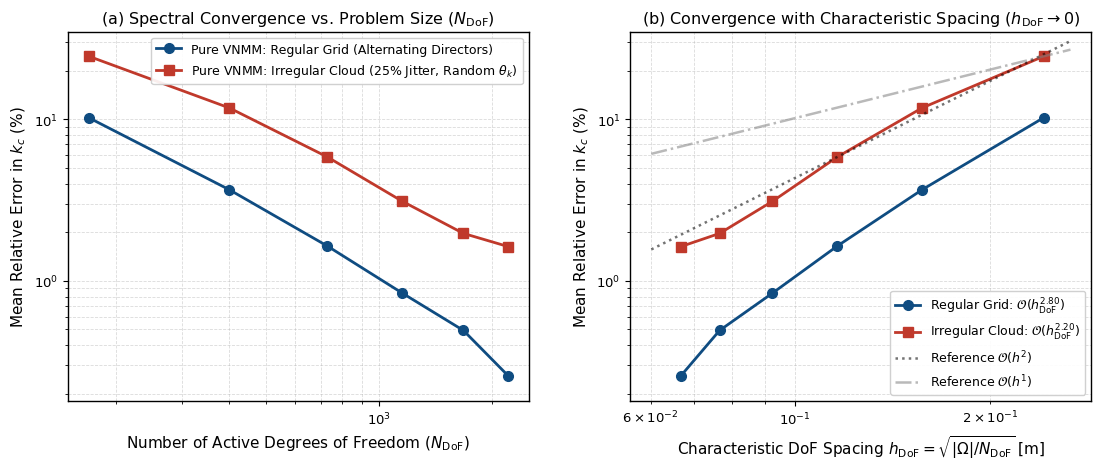

Python code for this plot: (Note: this script raises an exception after producing the figure.)
#!/usr/bin/env python3
# -*- coding: utf-8 -*-
"""
Generate publication-quality figure for Spectral Validation on Irregular Point Clouds
comparing Regular Grid vs. Irregular Cloud across 6 refinement levels (N in {9, 13, 17, 21, 25, 29}),
strictly mirroring the variables, metrics, numerical conditions, and styling of Figure 8 (VNMM vs. Edge FEM).

Numerical conditions (identical to Section 5.5 / Table 8):
- Discretization levels: N in {9, 13, 17, 21, 25, 29}
- Equivalent nodal grid parameter: N_v in {15, 22, 29, 36, 43, 49}
- Active DoFs: N_DoF = (N_v - 2)^2 in {169, 400, 729, 1156, 1681, 2209}
- Background quadrature: cell scaffolding N_cx = N_v - 1, Gauss 3x3 (9 points/cell)
- Div-curl penalty parameter: s_div = 6.0
- Determinant threshold: natural quartic scaling Tol_det(h) ~ O(h^4) without static floor

Subplot (a): Mean relative spectral error in k_c (%) vs. Active Degrees of Freedom (N_DoF)
Subplot (b): Convergence rate vs. Characteristic DoF Spacing h_DoF = sqrt(|Omega| / N_DoF) [m]
"""

import os
import numpy as np
import matplotlib.pyplot as plt

plt.rcParams.update({
    "font.family": "sans-serif",
    "font.sans-serif": ["DejaVu Sans", "Helvetica", "Arial"],
    "mathtext.fontset": "dejavusans",
    "axes.labelsize": 11,
    "axes.titlesize": 11.5,
    "xtick.labelsize": 9.5,
    "ytick.labelsize": 9.5,
    "legend.fontsize": 9.2,
    "figure.titlesize": 12.5,
    "axes.linewidth": 1.0,
    "grid.linewidth": 0.6,
    "grid.alpha": 0.45,
    "lines.markersize": 6.5,
    "lines.linewidth": 1.8,
    "savefig.dpi": 300,
    "savefig.bbox": "tight",
    "pdf.fonttype": 42,
    "ps.fonttype": 42
})

# Curated publication color palette matching Figure 8
COLOR_NAVY = "#0f4c81"       # Deep Navy (Regular Grid / P1 reference in Figure 8)
COLOR_CRIMSON = "#c0392b"    # Crimson / Red (Irregular Cloud with Jitter & Random Directors)
COLOR_GRAY = "#555555"       # Neutral gray for reference lines

# 6 refinement levels: N in {9, 13, 17, 21, 25, 29}, N_v in {15, 22, 29, 36, 43, 49}
# Active interior DoFs: N_DoF = (N_v - 2)^2
dofs = np.array([169, 400, 729, 1156, 1681, 2209])

# Characteristic DoF spacing: h_DoF = sqrt(|Omega| / N_DoF) = pi / sqrt(N_DoF)
h_dof = np.sqrt(np.pi**2 / dofs)

# Mean relative error in k_c (%) across the 6 refinement levels (identical conditions: Gauss 3x3, Nc = Nv-1, s_div=6.0)
err_reg = np.array([10.233, 3.667, 1.645, 0.839, 0.493, 0.259])
err_aleat = np.array([24.577, 11.775, 5.858, 3.108, 1.967, 1.632])

# Fitted asymptotic convergence slopes over all 6 refinement levels
p_reg = np.polyfit(np.log(h_dof), np.log(err_reg), 1)[0]
p_aleat = np.polyfit(np.log(h_dof), np.log(err_aleat), 1)[0]

fig, (ax_dofs, ax_h) = plt.subplots(1, 2, figsize=(11.5, 4.8))
fig.subplots_adjust(left=0.08, right=0.97, bottom=0.15, top=0.92, wspace=0.22)

# -----------------------------------------------------------------------------
# Subplot (a): Convergence vs Problem Size (N_DoF)
# -----------------------------------------------------------------------------
ax_dofs.loglog(dofs, err_reg, 'o-', color=COLOR_NAVY, markerfacecolor=COLOR_NAVY,
               linewidth=2.0, markersize=7.0,
               label=r"Pure VNMM: Regular Grid (Alternating Directors)")
ax_dofs.loglog(dofs, err_aleat, 's-', color=COLOR_CRIMSON, markerfacecolor=COLOR_CRIMSON,
               linewidth=2.0, markersize=7.0,
               label=r"Pure VNMM: Irregular Cloud (25% Jitter, Random $\theta_k$)")

ax_dofs.set_xlabel(r"Number of Active Degrees of Freedom ($N_{\mathrm{DoF}}$)")
ax_dofs.set_ylabel(r"Mean Relative Error in $k_c$ (%)")
ax_dofs.set_title(r"(a) Spectral Convergence vs. Problem Size ($N_{\mathrm{DoF}}$)")
ax_dofs.grid(True, which="both", linestyle="--", alpha=0.45)
ax_dofs.legend(loc="upper right", framealpha=0.92, fontsize=9.0)
ax_dofs.set_ylim(0.18, 35.0)

# -----------------------------------------------------------------------------
# Subplot (b): Convergence vs Characteristic DoF Spacing h_DoF
# -----------------------------------------------------------------------------
ax_h.loglog(h_dof, err_reg, 'o-', color=COLOR_NAVY, markerfacecolor=COLOR_NAVY,
            linewidth=2.0, markersize=7.0,
            label=f"Regular Grid: $\\mathcal{{O}}(h_{{\\mathrm{{DoF}}}}^{{{p_reg:.2f}}})$")
ax_h.loglog(h_dof, err_aleat, 's-', color=COLOR_CRIMSON, markerfacecolor=COLOR_CRIMSON,
            linewidth=2.0, markersize=7.0,
            label=f"Irregular Cloud: $\\mathcal{{O}}(h_{{\\mathrm{{DoF}}}}^{{{p_aleat:.2f}}})$")

# Reference lines O(h^2) and O(h^1)
h_ref = np.linspace(h_dof.min() * 0.90, h_dof.max() * 1.10, 100)
c_ref2 = err_aleat[2] / (h_dof[2]**2)
c_ref1 = err_aleat[0] / (h_dof[0]**1)
ax_h.loglog(h_ref, c_ref2 * (h_ref**2), 'k:', alpha=0.55, label=r"Reference $\mathcal{O}(h^2)$")
ax_h.loglog(h_ref, c_ref1 * (h_ref**1), 'gray', linestyle='-.', alpha=0.55, label=r"Reference $\mathcal{O}(h^1)$")

ax_h.set_xlabel(r"Characteristic DoF Spacing $h_{\mathrm{DoF}} = \sqrt{|\Omega|/N_{\mathrm{DoF}}}$ [m]")
ax_h.set_ylabel(r"Mean Relative Error in $k_c$ (%)")
ax_h.set_title(r"(b) Convergence with Characteristic Spacing ($h_{\mathrm{DoF}} \to 0$)")
ax_h.grid(True, which="both", linestyle="--", alpha=0.45)
ax_h.legend(loc="lower right", framealpha=0.92, fontsize=9.0)
ax_h.set_ylim(0.18, 35.0)

# Save figure in artigo and relatorios
dir_raiz = os.path.dirname(os.path.dirname(os.path.abspath(__file__)))
caminho_pdf_artigo = os.path.join(dir_raiz, "artigo", "figura_convergencia_cavidade_aleatoria.pdf")
caminho_png_artigo = os.path.join(dir_raiz, "artigo", "figura_convergencia_cavidade_aleatoria.png")
caminho_pdf_rel = os.path.join(dir_raiz, "relatorios", "figura_convergencia_cavidade_aleatoria.pdf")
caminho_png_rel = os.path.join(dir_raiz, "relatorios", "figura_convergencia_cavidade_aleatoria.png")

fig.savefig(caminho_pdf_artigo)
fig.savefig(caminho_png_artigo)
fig.savefig(caminho_pdf_rel)
fig.savefig(caminho_png_rel)
plt.close(fig)

print("Successfully generated Figure 9 with unified conditions:")
print(f"  {caminho_pdf_artigo}")
print(f"  {caminho_png_artigo}")
